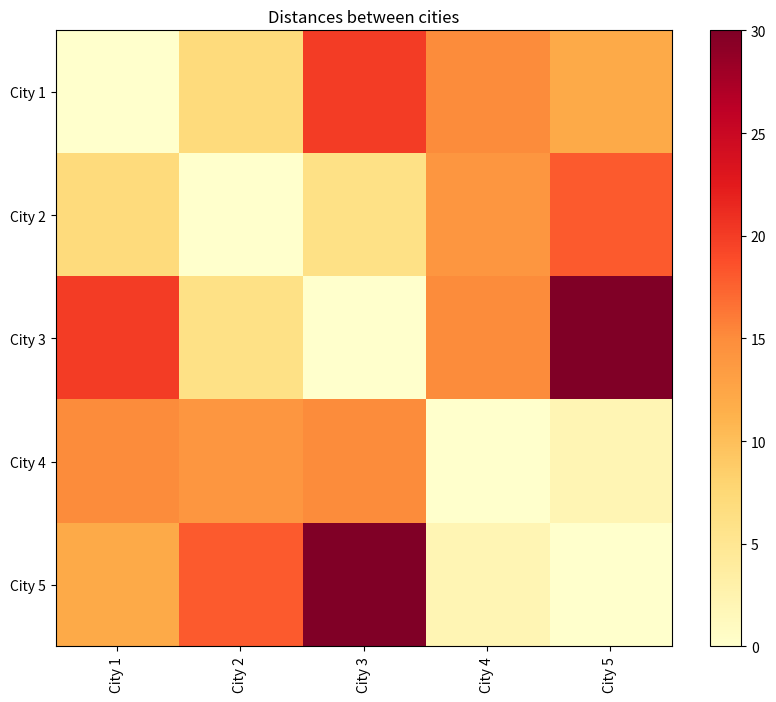
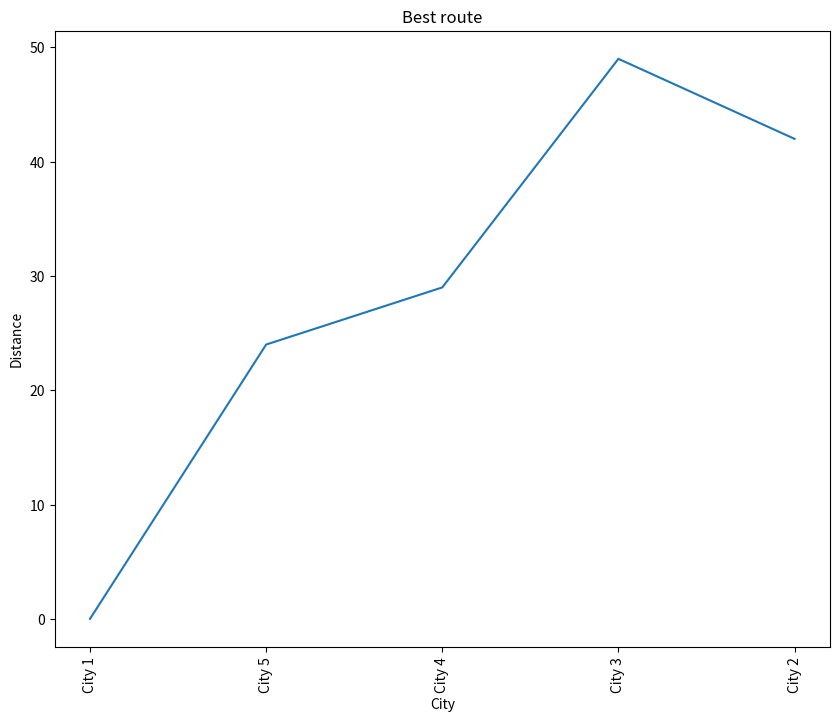

Write the Python code that produced these figures, in order.
import random
import matplotlib.pyplot as plt
from typing import List, Tuple

def generate_random_route(num_places: int) -> List[int]:
    """
    Generate a random initial route visiting all places.

    Args:
        num_places (int): The number of places to visit.

    Returns:
        List[int]: The initial route.2
    """
    route = list(range(num_places))
    random.shuffle(route)
    return route

def explore_neighbors(route: List[int]) -> List[int]:
    """
    Explore neighboring solutions by swapping the order of two randomly chosen places in the current route.

    Args:
        route (List[int]): The current route.

    Returns:
        List[int]: The neighboring route.
    """
    i, j = random.sample(range(len(route)), 2)
    neighbor_route = route.copy()
    neighbor_route[i], neighbor_route[j] = neighbor_route[j], neighbor_route[i]
    return neighbor_route

def calculate_route_distance(distances: List[List[int]], route: List[int]) -> int:
    """
    Calculate the total distance of a given route.

    Args:
        distances (List[List[int]]): The distance matrix.
        route (List[int]): The route to calculate the distance for.

    Returns:
        int: The total distance of the route.
    """
    total_distance = 0
    for i in range(len(route)):
        total_distance += distances[route[i]][route[(i + 1) % len(route)]]
    return total_distance

def hill_climbing(distances: List[List[int]], max_iterations: int = 1000) -> Tuple[List[int], int]:
    """
    Implement the core logic of the Hill Climbing algorithm for the Traveling Salesman Problem.

    Args:
        distances (List[List[int]]): The distance matrix, where distances[i][j] is the distance between places i and j.
        max_iterations (int): Maximum number of iterations to perform.

    Returns:
        Tuple[List[int], int]: The best route found and the total distance of the best route.
    """
    num_places = len(distances)
    best_route = generate_random_route(num_places)
    best_distance = calculate_route_distance(distances, best_route)

    for _ in range(max_iterations):
        neighbor_route = explore_neighbors(best_route)
        neighbor_distance = calculate_route_distance(distances, neighbor_route)

        if neighbor_distance < best_distance:
            best_route = neighbor_route.copy()
            best_distance = neighbor_distance
        else:
            break  # No better neighbor found, terminate

    return best_route, best_distance

def visualize_results(distances: List[List[int]], best_route: List[int]) -> None:
    """
    Visualize the results of the Hill Climbing algorithm.

    Args:
        distances (List[List[int]]): The distance matrix.
        best_route (List[int]): The best route found.
    """
    cities = [f"City {i+1}" for i in range(len(distances))]

    # Plot the distances between cities
    plt.figure(figsize=(10, 8))
    plt.imshow(distances, cmap="YlOrRd")
    plt.colorbar()
    plt.xticks(range(len(cities)), cities, rotation=90)
    plt.yticks(range(len(cities)), cities)
    plt.title("Distances between cities")
    plt.show()

    # Plot the best route
    plt.figure(figsize=(10, 8))
    x = [cities[i] for i in best_route]
    y = [calculate_route_distance(distances, best_route[:i+1]) for i in range(len(best_route))]
    plt.plot(x, y)
    plt.xticks(rotation=90)
    plt.xlabel("City")
    plt.ylabel("Distance")
    plt.title("Best route")
    plt.show()

# Example usage
distances = [
    [0, 7, 20, 15, 12],
    [7, 0, 6, 14, 18],
    [20, 6, 0, 15, 30],
    [15, 14, 15, 0, 2],
    [12, 18, 30, 2, 0]
]

best_route, best_distance = hill_climbing(distances)
print(f"Best route: {best_route}")
print(f"Best distance: {best_distance}")
visualize_results(distances, best_route)
